Labelled photos from "meal_recognition", an image-classification folder in VanSon3141/AI. The possible labels are: lam rice, noodle, pancakes, pho, pork bologna, rib rice, spring roll.

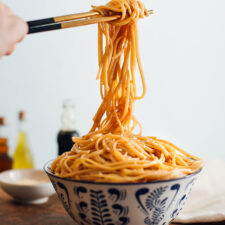
Label: noodle

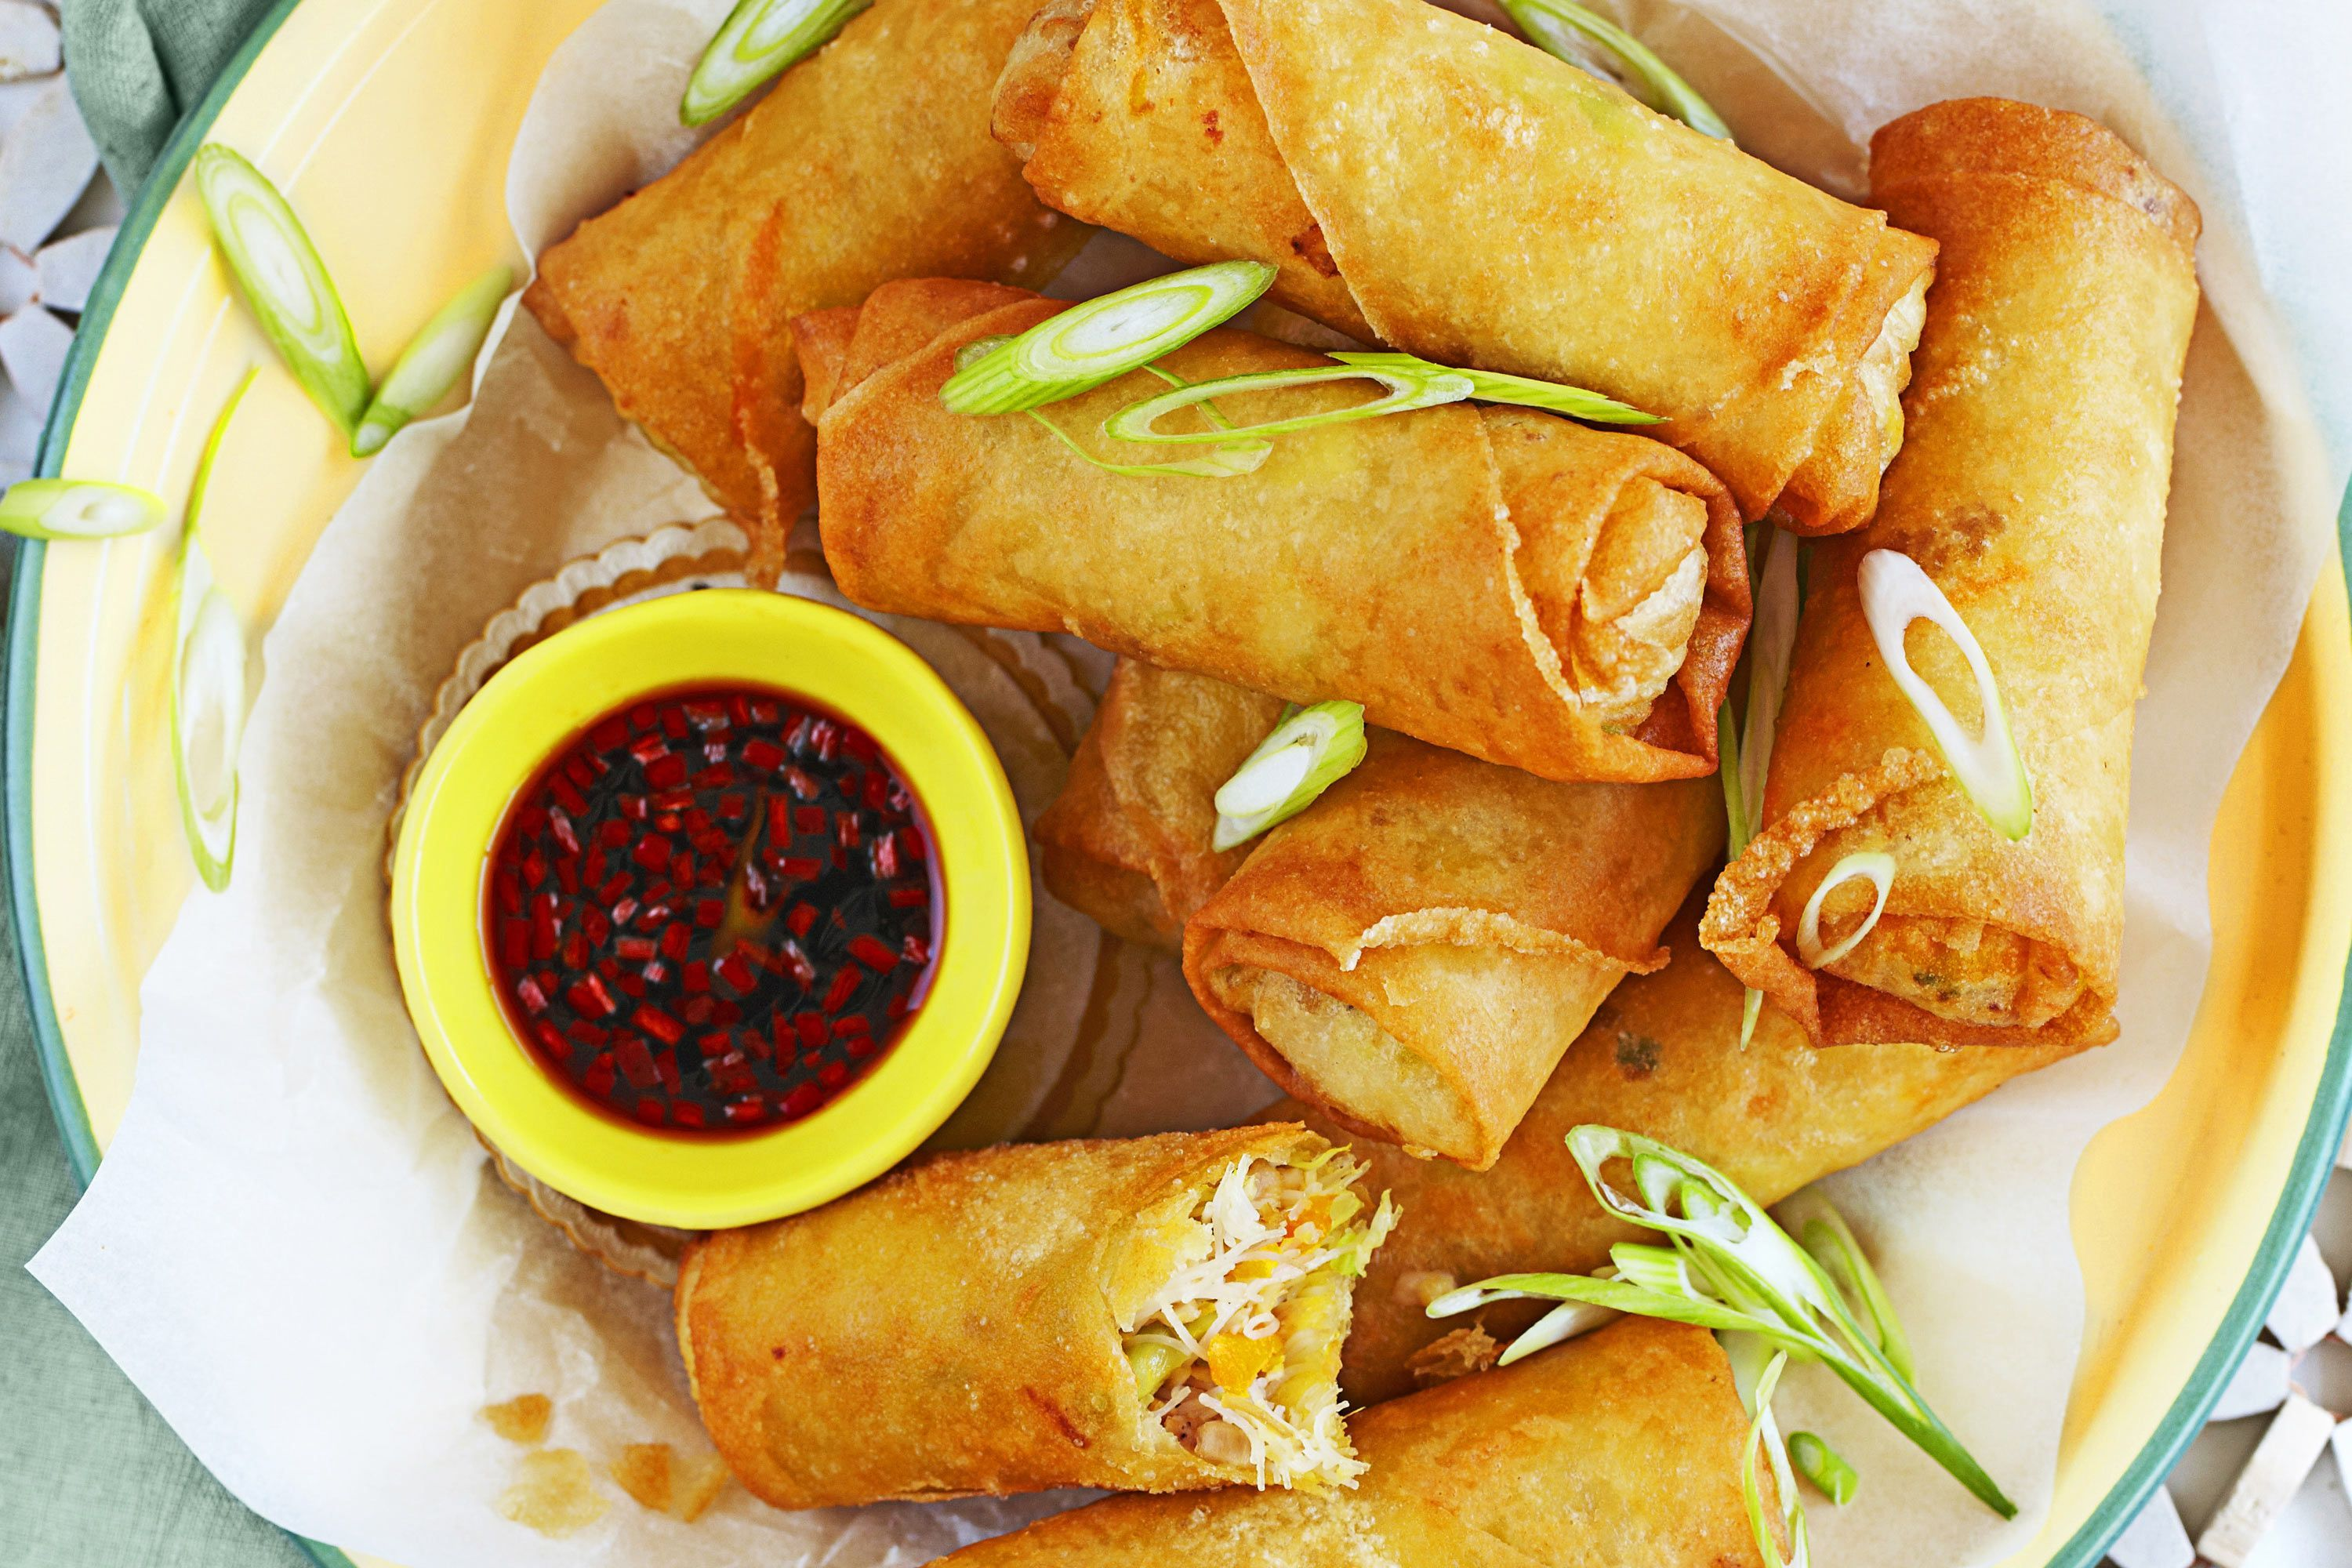
Label: spring roll

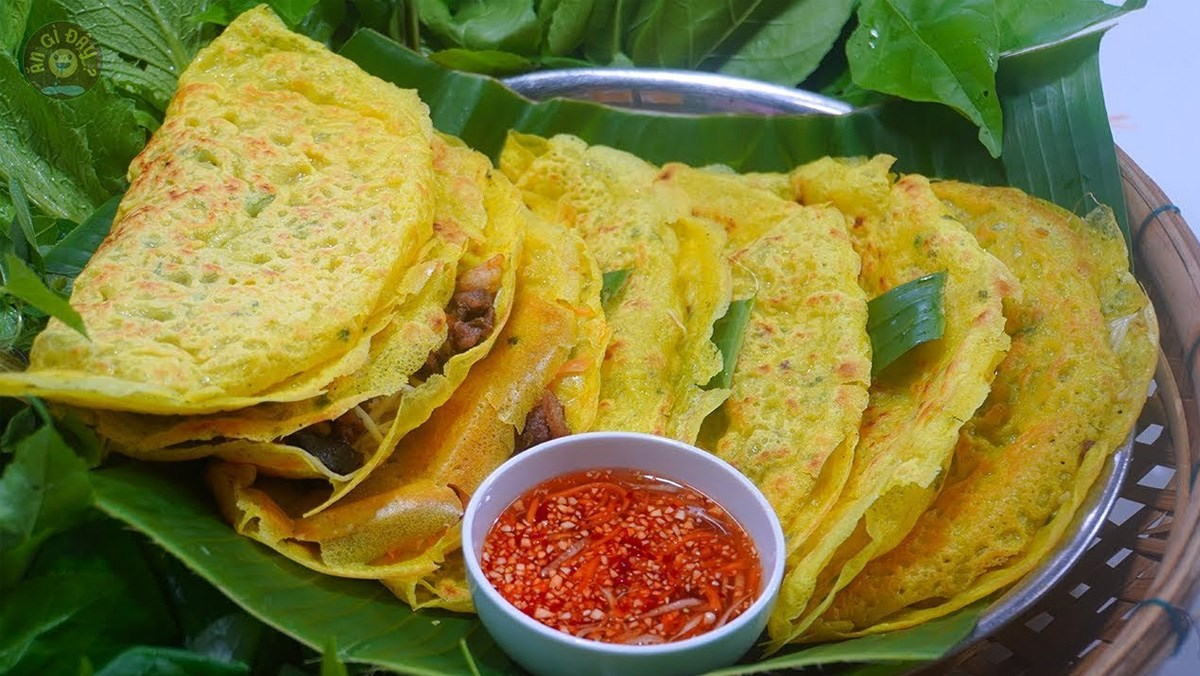
Label: pancakes

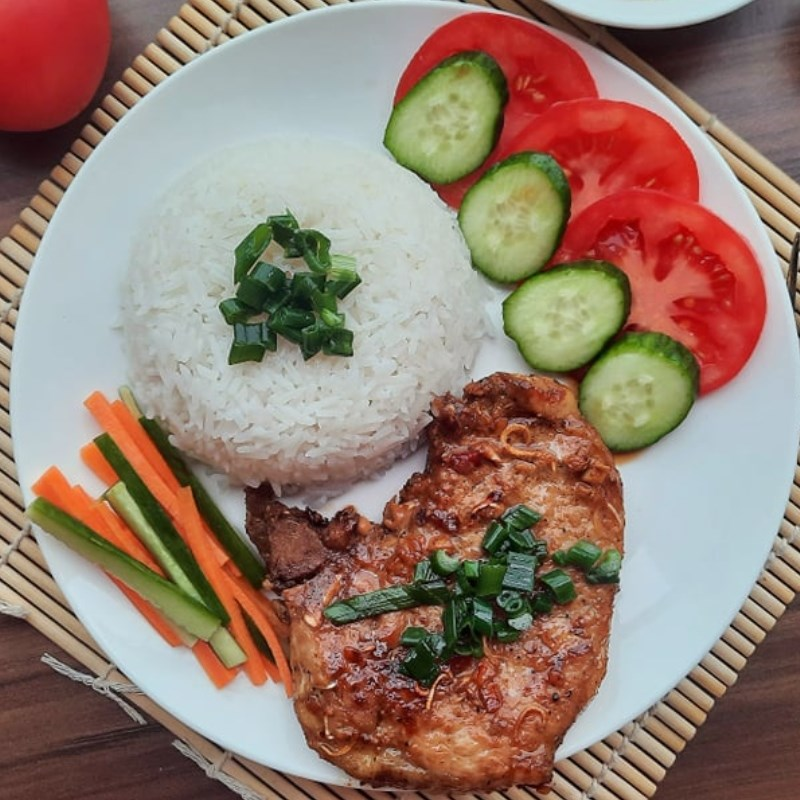
Label: rib rice

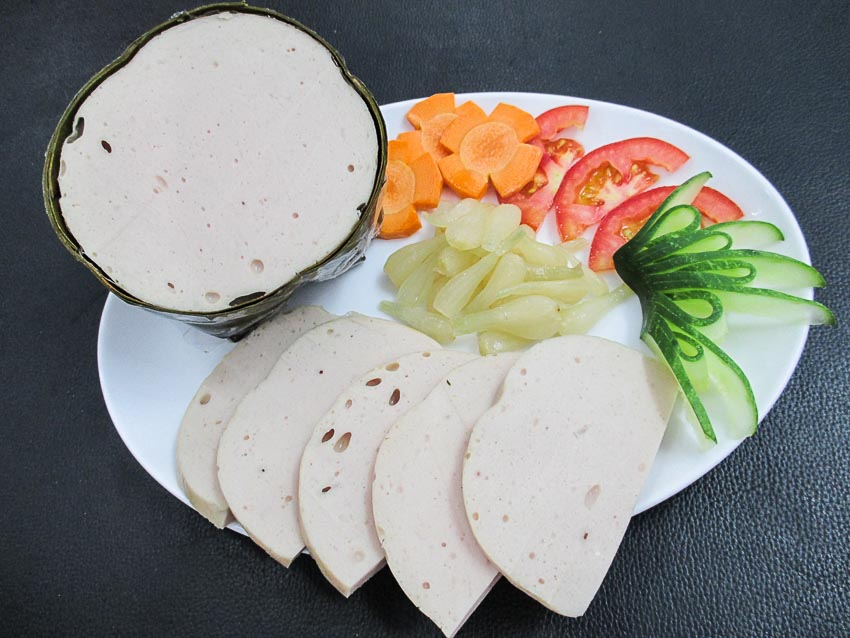
Label: pork bologna

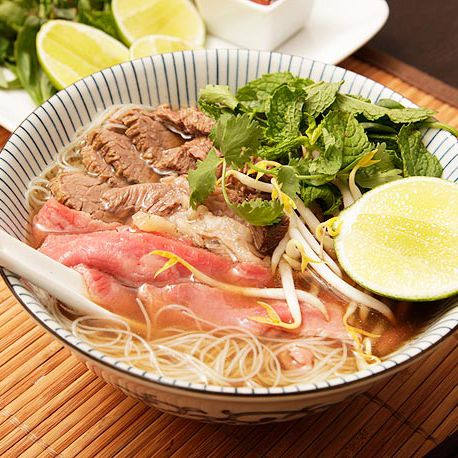
Label: pho
